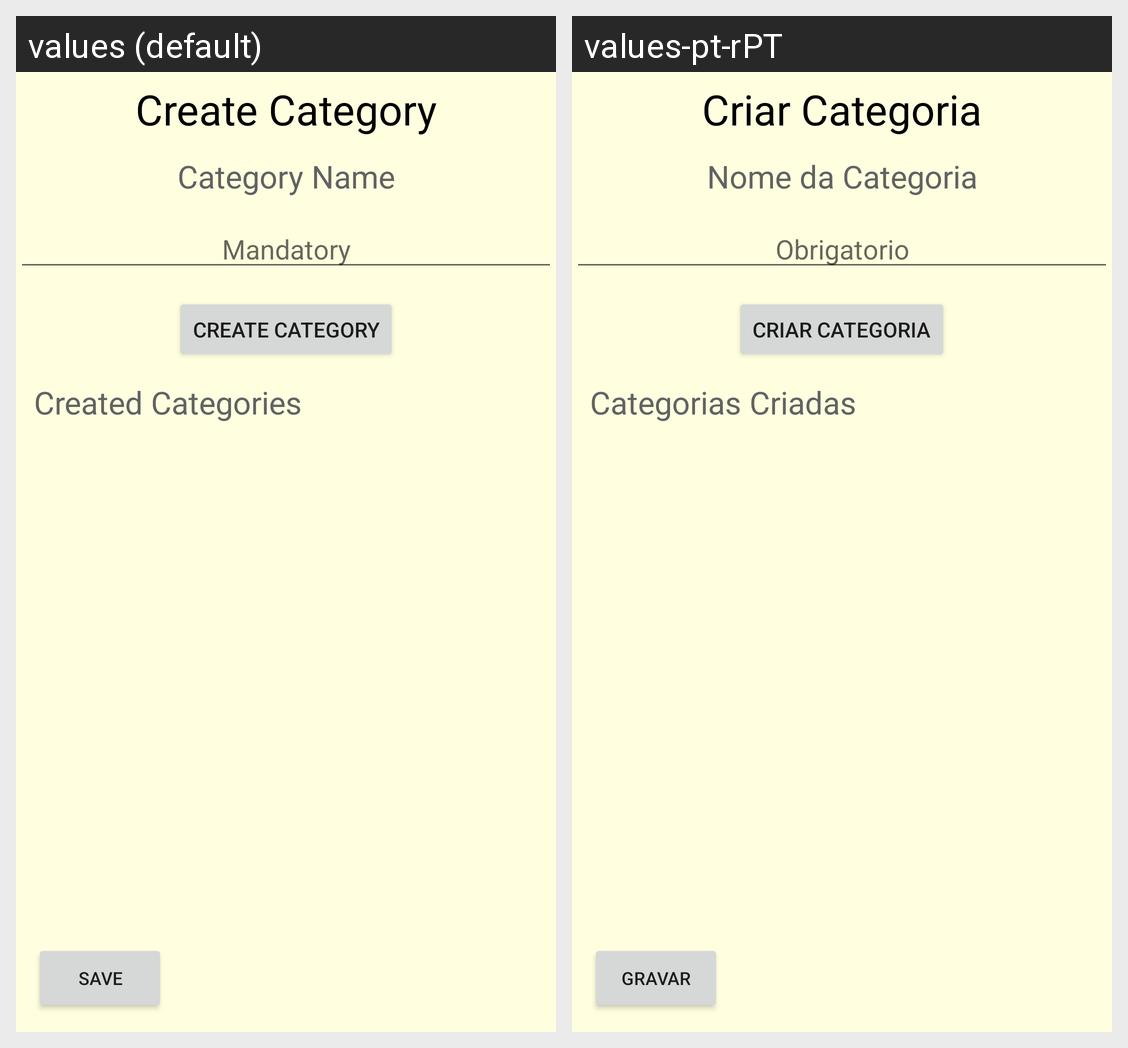

Here is an Android app screen in its default locale and in the app's own translations. Write out the translated-string differences for the strings that appear on this screen.
Android screen res/layout/activity_criar_categoria.xml rendered under 2 locales, left to right: values (default), values-pt-rPT. Device: Nexus 5 (rendered at 1080×1920; each locale shown at half size, 540×960, under a caption strip naming it); theme Theme.TP_AMOV.
Strings drawn on this screen, with the default value and each locale's value (text and hints the layout hard-codes, and strings that could not be matched under every locale, appear in the picture but are not listed):

tv_criar_categoria
  values: Create Category
  values-pt-rPT: Criar Categoria

tv_category_name
  values: Category Name
  values-pt-rPT: Nome da Categoria

etMandatory
  values: Mandatory
  values-pt-rPT: Obrigatorio

b_create_category
  values: Create Category
  values-pt-rPT: Criar Categoria

tv_created_categories
  values: Created Categories
  values-pt-rPT: Categorias Criadas

save
  values: Save
  values-pt-rPT: Gravar
